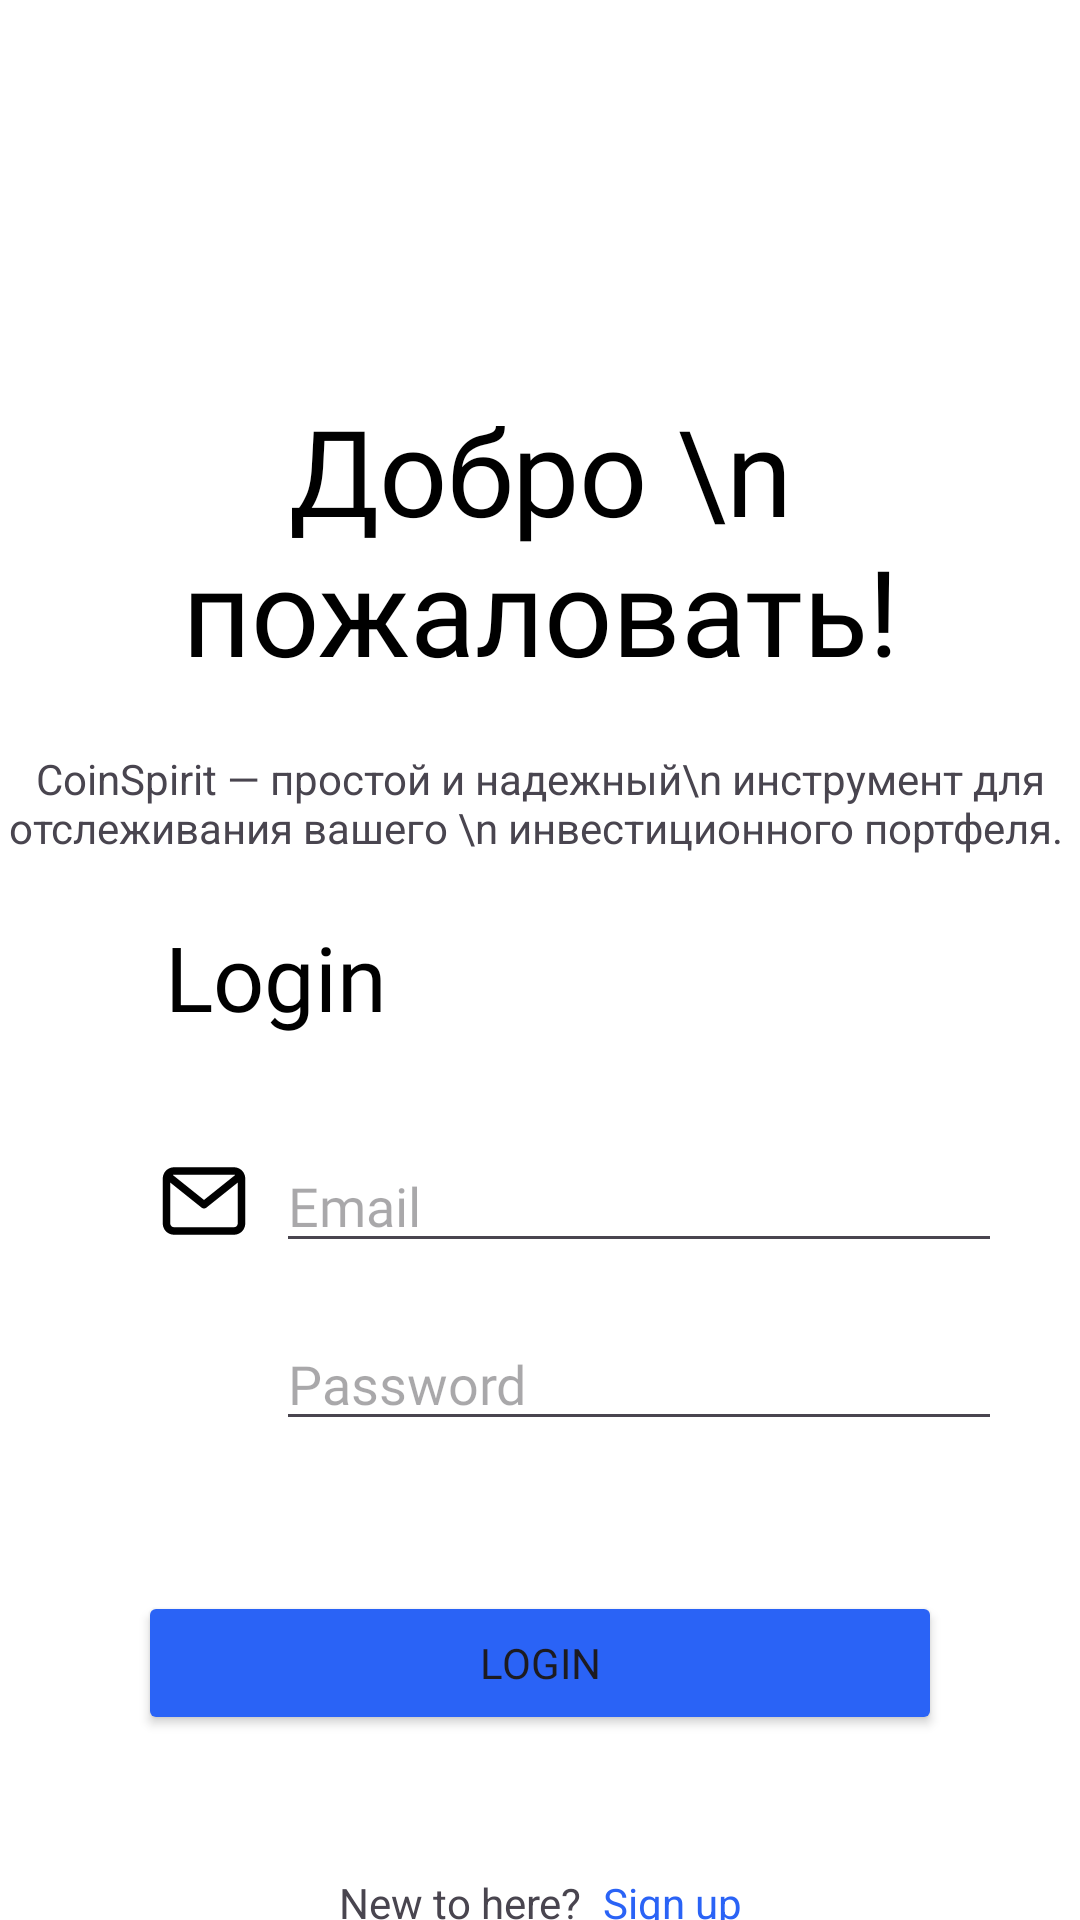

Produce the Android XML layout that renders to this screen, including the resource entries it uses.
<!-- AndroidManifest.xml: application theme Theme.CoinSpirit2 -->
<!-- res/layout/activity_login.xml -->
<?xml version="1.0" encoding="utf-8"?>
<androidx.constraintlayout.widget.ConstraintLayout xmlns:android="http://schemas.android.com/apk/res/android"
    xmlns:app="http://schemas.android.com/apk/res-auto"
    xmlns:tools="http://schemas.android.com/tools"
    android:layout_width="match_parent"
    android:layout_height="match_parent"
    tools:context=".ui.activitys.LoginActivity"
    android:background="@color/white" >


    <TextView
        android:id="@+id/textView2"
        android:layout_width="wrap_content"
        android:layout_height="wrap_content"
        android:layout_marginStart="34dp"
        android:layout_marginTop="130dp"
        android:layout_marginEnd="34dp"
        android:fontFamily="@font/ubuntu_medium"
        android:gravity="center"
        android:text="Добро \n пожаловать!"
        android:textColor="@color/black"
        android:textSize="40dp"
        app:layout_constraintEnd_toEndOf="parent"
        app:layout_constraintStart_toStartOf="parent"
        app:layout_constraintTop_toTopOf="parent" />

    <TextView
        android:id="@+id/textView3"
        android:layout_width="wrap_content"
        android:layout_height="wrap_content"
        android:layout_marginTop="20dp"
        android:gravity="center"
        android:text="CoinSpirit — простой и надежный\n инструмент для отслеживания вашего \n инвестиционного портфеля. "
        app:layout_constraintEnd_toEndOf="parent"
        app:layout_constraintStart_toStartOf="parent"
        app:layout_constraintTop_toBottomOf="@+id/textView2" />


    <TextView
        android:id="@+id/login_title"
        android:layout_width="wrap_content"
        android:layout_height="wrap_content"
        android:layout_marginStart="55dp"
        android:layout_marginTop="20dp"
        android:fontFamily="@font/ubuntu_medium"
        android:text="Login"
        android:textColor="@color/black"
        android:textSize="30sp"
        app:layout_constraintStart_toStartOf="parent"
        app:layout_constraintTop_toBottomOf="@+id/textView3" />

    <LinearLayout
        android:id="@+id/email_lin"
        android:layout_width="wrap_content"
        android:layout_height="wrap_content"
        android:layout_marginStart="50dp"
        android:layout_marginTop="34dp"
        android:orientation="horizontal"
        app:layout_constraintStart_toStartOf="parent"
        app:layout_constraintTop_toBottomOf="@+id/login_title">

        <ImageView
            android:id="@+id/icon_email"
            android:layout_width="30dp"
            android:layout_height="30dp"
            android:layout_gravity="center_vertical"
            android:layout_marginStart="3dp"
            app:srcCompat="@drawable/mail_icon" />

        <EditText
            android:id="@+id/email_et"
            android:layout_width="242dp"
            android:layout_height="wrap_content"
            android:layout_marginStart="9dp"
            android:maxLines="1"
            android:fontFamily="@font/ubuntu_light"
            android:hint="Email" />

    </LinearLayout>

    <LinearLayout
        android:id="@+id/password_lin"
        android:layout_width="wrap_content"
        android:layout_height="wrap_content"
        android:layout_marginStart="50dp"
        android:layout_marginTop="18dp"
        android:orientation="horizontal"
        app:layout_constraintStart_toStartOf="parent"
        app:layout_constraintTop_toBottomOf="@+id/email_lin">

        <ImageView
            android:id="@+id/icon_password"
            android:layout_width="35dp"
            android:layout_height="30dp"
            android:layout_gravity="center_vertical"
            app:srcCompat="@drawable/lock_icon" />

        <EditText
            android:id="@+id/password_et"
            android:layout_width="242dp"
            android:layout_height="wrap_content"
            android:layout_marginStart="7dp"
            android:fontFamily="@font/ubuntu_light"
            android:hint="Password"
            android:maxLines="1"
            android:inputType="textPassword" />

    </LinearLayout>

    <Button
        android:id="@+id/login_btn"
        android:layout_width="268dp"
        android:layout_height="wrap_content"
        android:layout_marginTop="50dp"
        android:backgroundTint="@color/blue"
        android:fontFamily="@font/ubuntu_light"
        android:text="Login"
        app:layout_constraintEnd_toEndOf="parent"
        app:layout_constraintStart_toStartOf="parent"
        app:layout_constraintTop_toBottomOf="@+id/password_lin" />

    <LinearLayout
        android:layout_width="wrap_content"
        android:layout_height="wrap_content"
        android:layout_marginTop="50dp"
        android:orientation="horizontal"
        app:layout_constraintBottom_toBottomOf="parent"
        app:layout_constraintEnd_toEndOf="parent"
        app:layout_constraintStart_toStartOf="parent"
        app:layout_constraintTop_toBottomOf="@+id/login_btn">

        <TextView
            android:layout_width="wrap_content"
            android:layout_height="wrap_content"
            android:text="New to here?">

        </TextView>

        <TextView
            android:id="@+id/registerTv"
            android:layout_width="wrap_content"
            android:layout_height="wrap_content"
            android:layout_marginStart="7dp"
            android:text="Sign up"
            android:textColor="@color/blue">

        </TextView>
    </LinearLayout>
</androidx.constraintlayout.widget.ConstraintLayout>
<!-- resources referenced by this layout -->
<resources>
  <color name="black">#FF000000</color>
  <color name="blue">#2A63F6</color>
  <color name="white">#FFFFFFFF</color>
  <!-- drawable mail_icon (drawable) -->
  <vector xmlns:android="http://schemas.android.com/apk/res/android"
      android:width="96dp"
      android:height="96dp"
      android:viewportWidth="96"
      android:viewportHeight="96">
    <path
        android:fillColor="#FF000000"
        android:pathData="M80,12H16C9.373,12 4,17.373 4,24v48c0,6.627 5.373,12 12,12h64c6.627,0 12,-5.373 12,-12V24C92,17.373 86.627,12 80,12zM80,20c0.462,0 0.906,0.078 1.318,0.223L48,46.878L14.682,20.223C15.094,20.078 15.538,20 16,20H80zM80,76H16c-2.209,0 -4,-1.791 -4,-4V28.322l33.501,26.801C46.231,55.708 47.115,56 48,56s1.769,-0.292 2.499,-0.877L84,28.322V72C84,74.209 82.209,76 80,76z"/>
  </vector>
  <style name="Theme.CoinSpirit2" parent="Base.Theme.CoinSpirit2" />
  <style name="Base.Theme.CoinSpirit2" parent="Theme.Material3.DayNight.NoActionBar">
          
          
      </style>
</resources>
